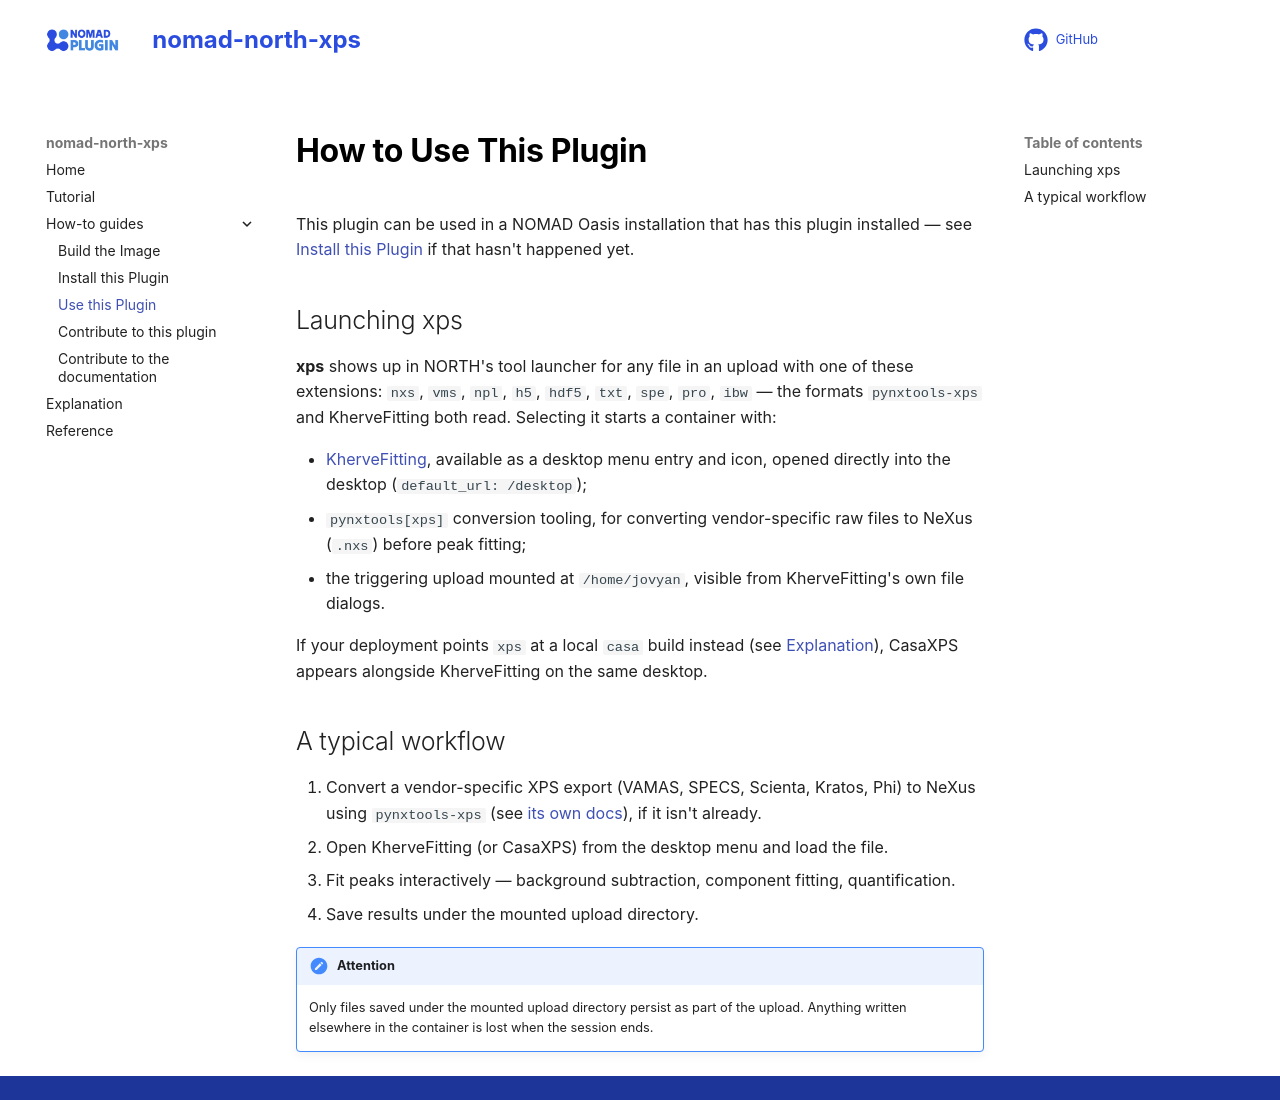

repository: lukaspie/nomad-north-xps · page: how_to/use_this_plugin.html · generator: mkdocs

# How to Use This Plugin

This plugin can be used in a NOMAD Oasis installation that has this plugin installed — see [Install this Plugin](install_this_plugin.md) if that hasn't happened yet.

## Launching xps

**xps** shows up in NORTH's tool launcher for any file in an upload with one of these extensions: `nxs`, `vms`, `npl`, `h5`, `hdf5`, `txt`, `spe`, `pro`, `ibw` — the formats `pynxtools-xps` and KherveFitting both read. Selecting it starts a container with:

- [KherveFitting](https://github.com/KherveFitting/KherveFitting){:target="_blank" rel="noopener"}, available as a desktop menu entry and icon, opened directly into the desktop (`default_url: /desktop`);
- `pynxtools[xps]` conversion tooling, for converting vendor-specific raw files to NeXus (`.nxs`) before peak fitting;
- the triggering upload mounted at `/home/jovyan`, visible from KherveFitting's own file dialogs.

If your deployment points `xps` at a local `casa` build instead (see [Explanation](../explanation/explanation.md)), CasaXPS appears alongside KherveFitting on the same desktop.

## A typical workflow

1. Convert a vendor-specific XPS export (VAMAS, SPECS, Scienta, Kratos, Phi) to NeXus using `pynxtools-xps` (see [its own docs](https://fairmat-nfdi.github.io/pynxtools-xps/){:target="_blank" rel="noopener"}), if it isn't already.
2. Open KherveFitting (or CasaXPS) from the desktop menu and load the file.
3. Fit peaks interactively — background subtraction, component fitting, quantification.
4. Save results under the mounted upload directory.

!!! note "Attention"
    Only files saved under the mounted upload directory persist as part of the upload. Anything written elsewhere in the container is lost when the session ends.
